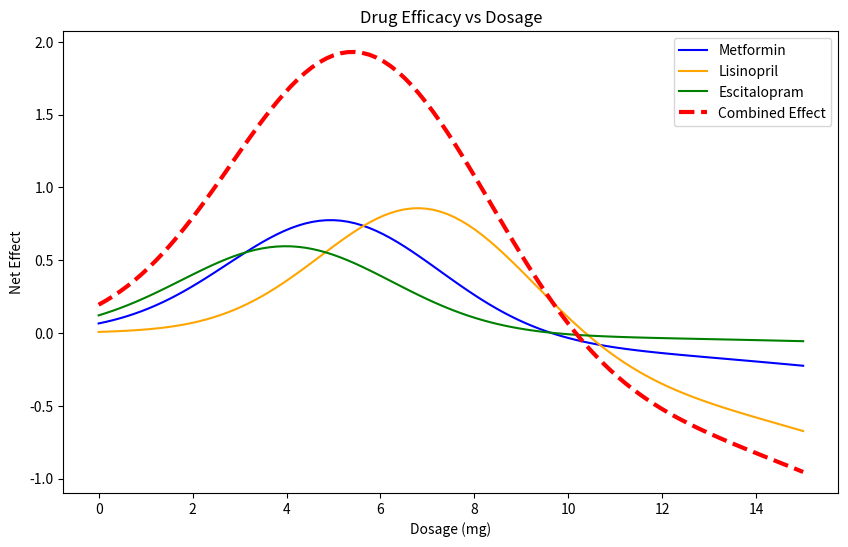

Here is the Python script that generated this plot:
# drug efficacy optimization example for BME 2315
# made by Lavie, fall 2025

# import libraries
import numpy as np
import matplotlib.pyplot as plt


# define drug models

# define toxicity levels for each drug (lambda)
metformin_lambda = 0.5

lisinopril_lambda = 0.8

escitalopram_lambda = 0.3

def metformin(x):   # mild toxicity, moderate efficacy
    efficacy = 0.8 * np.exp(-0.1*(x-5)**2)
    toxicity = 0.2 * x**2 / 100
    return efficacy - metformin_lambda * toxicity
def lisinopril(x):  # strong efficacy, higher toxicity
    efficacy = np.exp(-0.1*(x-7)**2)
    toxicity = 0.3 * x**2 / 80
    return efficacy - lisinopril_lambda * toxicity
def escitalopram(x):  # weaker efficacy, low toxicity
    efficacy = 0.6 * np.exp(-0.1*(x-4)**2)
    toxicity = 0.1 * x**2 / 120
    return efficacy - escitalopram_lambda * toxicity

def combined(x): # combine the 3 drugs to plot "combined effect"
    return metformin(x) + lisinopril(x) + escitalopram(x)

# plot drug efficacies
x = np.linspace(0, 15, 100)
fig, ax = plt.subplots(figsize=(10, 6))
plt.plot(x, metformin(x), label='Metformin', color='blue')
plt.plot(x, lisinopril(x), label='Lisinopril', color='orange')
plt.plot(x, escitalopram(x), label='Escitalopram', color='green')
plt.plot(x, combined(x), linestyle='--', linewidth=3, label='Combined Effect', color='red') # added combined effect to the plot
plt.title('Drug Efficacy vs Dosage')
plt.xlabel('Dosage (mg)')
plt.ylabel('Net Effect')
plt.legend()
plt.show()

# Find optimal dosages for each drug

# First method: Steepest Ascent using the update rule

# first, need the first derivative (gradient)
def gradient(f, x, h=1e-4):
    """Central difference approximation for f'(x)."""
    return (f(x + h) - f(x - h)) / (2*h)

def steepest_ascent(f, x0, h_step=0.1, tol=1e-6, max_iter=1000):
    x = x0 # update initial guess
    for i in range(max_iter):
        grad = gradient(f, x)
        x_new = x + h_step * grad     
        
        if abs(x_new - x) < tol:      # convergence condition, when solution is 0
            print(f"Converged in {i+1} iterations.")
            break
            
        x = x_new
    return x, f(x)

# metformin
opt_dose_metformin, opt_effect_metformin = steepest_ascent(metformin, x0=1.0)
print(f"Steepest Ascent Method - Optimal Metformin Dose: {opt_dose_metformin:.2f} mg")
print(f"Steepest Ascent Method - Optimal Metformin Effect: {opt_effect_metformin*100:.2f}%")

# lisinopril
opt_dose_lisinopril, opt_effect_lisinopril = steepest_ascent(lisinopril, x0=1.0)
print(f"Steepest Ascent Method - Optimal Lisinopril Dose: {opt_dose_lisinopril:.2f} mg")
print(f"Steepest Ascent Method - Optimal Lisinopril Effect: {opt_effect_lisinopril*100:.2f}%")

# escitalopram
opt_dose_escitalopram, opt_effect_escitalopram = steepest_ascent(escitalopram, x0=1.0)
print(f"Steepest Ascent Method - Optimal Escitalopram Dose: {opt_dose_escitalopram:.2f} mg")
print(f"Steepest Ascent Method - Optimal Escitalopram Effect: {opt_effect_escitalopram*100:.2f}%")

#combined
opt_dose_combined, opt_effect_combined = steepest_ascent(combined, x0=1.0)
print(f"Steepest Ascent Method - Optimal Combined Dose: {opt_dose_combined:.2f} mg")
print(f"Steepest Ascent Method - Optimal Combined Effect: {opt_effect_combined*100:.2f}%")

# Newton's method

# requires second derivative
def second_derivative(f, x, h=1e-4):
    """Central difference approximation for f''(x)."""
    return (f(x + h) - 2*f(x) + f(x - h)) / (h**2)

def newtons_method(f, x0, tol=1e-6, max_iter=1000):
    x = x0
    for i in range(max_iter):
        grad = gradient(f, x)
        hess = second_derivative(f, x)
        
        if hess == 0:  # avoid division by zero
            print("Zero second derivative. No solution found.")
            return x, f(x)
        
        x_new = x - grad / hess
        
        if abs(x_new - x) < tol:
            print(f"Converged in {i+1} iterations.")
            break
            
        x = x_new
    return x, f(x)

# metformin
opt_dose_metformin_nm, opt_effect_metformin_nm = newtons_method(metformin, x0=1.0)
print(f"Newton's Method - Optimal Metformin Dose: {opt_dose_metformin_nm:.2f} mg")
print(f"Newton's Method - Optimal Metformin Effect: {opt_effect_metformin_nm*100:.2f}%")                

# lisinopril
opt_dose_lisinopril_nm, opt_effect_lisinopril_nm = newtons_method(lisinopril, x0=1.0)
print(f"Newton's Method - Optimal Lisinopril Dose: {opt_dose_lisinopril_nm:.2f} mg")
print(f"Newton's Method - Optimal Lisinopril Effect: {opt_effect_lisinopril_nm*100:.2f}%")

# escitalopram
opt_dose_escitalopram_nm, opt_effect_escitalopram_nm = newtons_method(escitalopram, x0=1.0)
print(f"Newton's Method - Optimal Escitalopram Dose: {opt_dose_escitalopram_nm:.2f} mg")
print(f"Newton's Method - Optimal Escitalopram Effect: {opt_effect_escitalopram_nm*100:.2f}%")

# combined
opt_dose_combined_nm, opt_effect_combined_nm = newtons_method(combined, x0=1.0)
print(f"Newton's Method - Optimal Combined Dose: {opt_dose_combined_nm:.2f} mg")
print(f"Newton's Method - Optimal Combined Effect: {opt_effect_combined_nm*100:.2f}%")

#lambda_values = np.linspace(0.1, 1.5, 50)

#for lam in lambda_values:
    